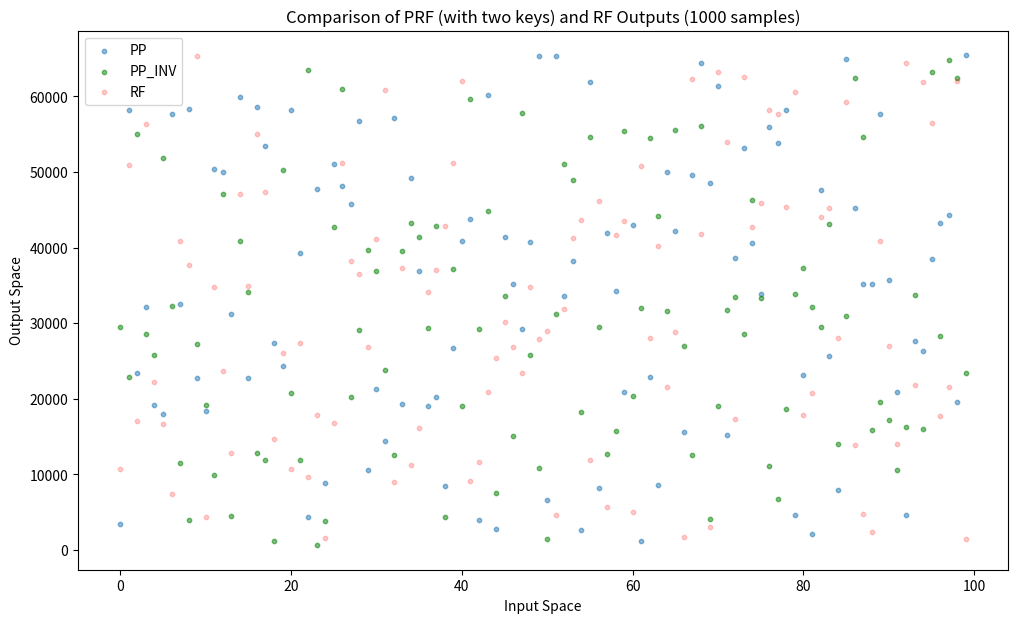

The script that saved this image:
import matplotlib.pyplot as plt
import numpy as np

# Increasing the number of samples to 1000
num_samples = 100
input_space = range(num_samples)
key_space = range(1, 2**4)  # Two example keys for PRF
output_space = range(2**16)  # Let's assume the output space is 16-bit values

class RandomPerm:
    def __init__(self, y_space):
        self.y_space = list(y_space)  # Convert range to list for direct indexing
        self.T = {}  # to store input to output mappings
        self.Tinv = {}  # to store output to input mappings

    def lookup(self, x):
        if x not in self.T:
            # Choose an output y that has not been mapped yet
            available_ys = set(self.y_space) - set(self.T.values())
            y = np.random.choice(list(available_ys))
            self.T[x] = y
            self.Tinv[y] = x
        return self.T[x]

    def invlookup(self, y):
        if y not in self.Tinv:
            # Choose an input x that has not been mapped yet
            available_xs = set(range(len(self.y_space))) - set(self.Tinv.values())
            x = np.random.choice(list(available_xs))
            self.Tinv[y] = x
            self.T[x] = y
        return self.Tinv[y]

# Define the RandomFunction class
class RandomFunction:
    def __init__(self, y_space):
        self.y_space = y_space
        self.results = {}  # to store results

    def __call__(self, x):
        if x not in self.results:
            self.results[x] = np.random.choice(self.y_space)
        return self.results[x]

example_rf = RandomFunction(output_space)
example_rp = RandomPerm(output_space)
example_rp_inv = RandomPerm(output_space)

rp_outputs = [example_rp.lookup(x) for x in input_space]
rp_inv_outputs = [example_rp_inv.invlookup(x) for x in input_space]
rf_outputs = [example_rf(x) for x in input_space]

# To improve readability with a large number of samples, we'll use a scatter plot with lower opacity
plt.figure(figsize=(12, 7))

# Scatter plot for PRF with key 1
plt.scatter(input_space, rp_outputs, alpha=0.5, label='PP', s=10)

# Scatter plot for PRF with key 2
plt.scatter(input_space, rp_inv_outputs, alpha=0.5, color='green', label='PP_INV', s=10)

# Scatter plot for RF
plt.scatter(input_space, rf_outputs, alpha=0.2, color='red', label='RF', s=10)

# Title and labels
plt.title('Comparison of PRF (with two keys) and RF Outputs (1000 samples)')
plt.xlabel('Input Space')
plt.ylabel('Output Space')
plt.legend()

plt.show()